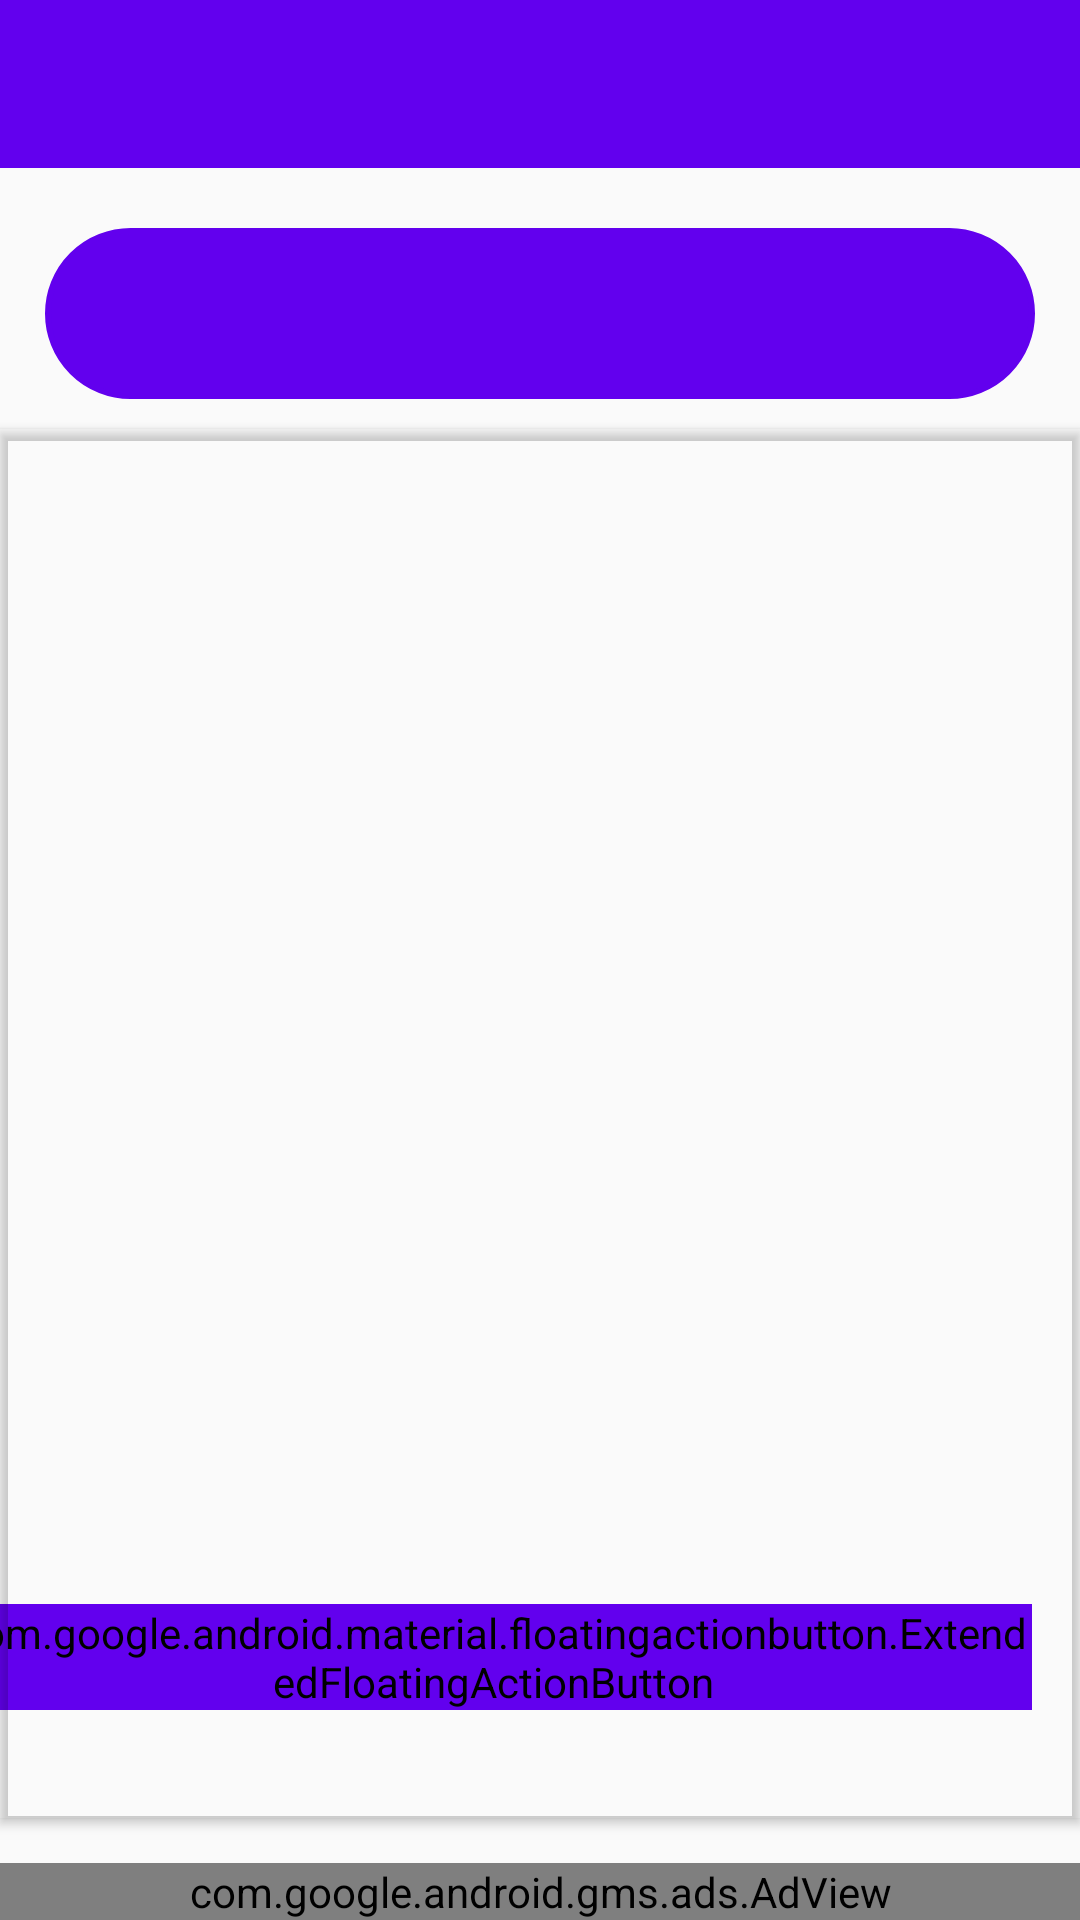

The Android layout XML behind this screen, and the referenced resources:
<!-- AndroidManifest.xml: application theme Theme.AppCompat.Light -->
<!-- res/layout/liste_resultat.xml -->
<?xml version="1.0" encoding="utf-8"?>
<androidx.constraintlayout.widget.ConstraintLayout
    xmlns:android="http://schemas.android.com/apk/res/android"
    xmlns:app="http://schemas.android.com/apk/res-auto"
    xmlns:tools="http://schemas.android.com/tools"
    android:layout_width="match_parent"
    android:layout_height="match_parent"
    android:clipToPadding="false"
    android:clipChildren="false"
   >
    <include layout="@layout/myapppbar"    >
    </include>

    <TextView
        android:layout_width="match_parent"
        android:layout_height="wrap_content"
        android:id="@+id/TxtDetailTournoi1"
        android:gravity="center"
        app:layout_constraintTop_toBottomOf="@+id/mySuperToolBar"

        android:layout_marginTop="20dp"
        android:padding="15dp"
        android:layout_marginLeft="15dp"
        android:layout_marginRight="15dp"
        android:textColor="@color/white"
        android:layout_gravity="top"
        android:background="@drawable/titre_page"
        android:text=""
        android:textSize="20sp" />
    <androidx.recyclerview.widget.RecyclerView
        android:id="@+id/recyclerResultat"
        android:layout_width="match_parent"
        android:layout_height="0dp"
        android:layout_marginTop="10dp"
        android:background="@null"
        android:elevation="2dp"
        android:overScrollMode="never"
        android:outlineProvider="bounds"
        android:layout_marginBottom="15dp"
        app:layout_constrainedHeight="true"
        app:layout_behavior="@string/appbar_scrolling_view_behavior"
        app:layout_constraintBottom_toTopOf="@id/adViewR"
        app:layout_constraintTop_toBottomOf="@id/TxtDetailTournoi1"
        app:layout_constraintVertical_bias="0.0"
        tools:layout_editor_absoluteX="0dp" />

    <com.google.android.material.floatingactionbutton.ExtendedFloatingActionButton
        android:id="@+id/addResultat"
        android:layout_width="wrap_content"
        android:layout_height="wrap_content"
        android:tint="@color/white"
        android:textColor="@color/white"
        android:backgroundTint="@color/colorPrimary"
        app:layout_constraintBottom_toBottomOf="parent"
        app:layout_constraintRight_toRightOf="parent"
        android:layout_marginEnd="16dp"
        android:textColorHint="@color/white"
        android:text=" Resultat"
        android:layout_marginBottom="70dp"
        android:contentDescription="jjjj"
        android:drawableLeft="@drawable/ic_baseline_add_circle_24"
        />



    <com.google.android.gms.ads.AdView
        xmlns:ads="http://schemas.android.com/apk/res-auto"
        android:id="@+id/adViewR"
        android:layout_width="match_parent"
        android:layout_height="wrap_content"
        android:layout_centerHorizontal="true"
        android:layout_alignParentBottom="true"
        ads:adSize="BANNER"
        ads:layout_constraintBottom_toBottomOf="parent"
        ads:adUnitId="ca-app-pub-3940256099942544/6300978111">
    </com.google.android.gms.ads.AdView>
</androidx.constraintlayout.widget.ConstraintLayout>
<!-- res/layout/myapppbar.xml (included above) -->
<?xml version="1.0" encoding="utf-8"?>
<androidx.appcompat.widget.Toolbar xmlns:android="http://schemas.android.com/apk/res/android"
    android:layout_width="match_parent"
    android:layout_height="?attr/actionBarSize"
    android:background="@color/colorPrimary"
    android:id="@+id/mySuperToolBar"
    android:theme="@style/ThemeOverlay.AppCompat.Dark"
    >



</androidx.appcompat.widget.Toolbar>
<!-- resources referenced by this layout -->
<resources>
  <color name="colorPrimary">@color/purple_500</color>
  <color name="white">#FFFFFFFF</color>
  <!-- drawable ic_baseline_add_circle_24 (drawable) -->
  <vector android:height="24dp" android:tint="#00E5FF"
      android:viewportHeight="24" android:viewportWidth="24"
      android:width="24dp" xmlns:android="http://schemas.android.com/apk/res/android">
      <path android:fillColor="@android:color/white" android:pathData="M12,2C6.48,2 2,6.48 2,12s4.48,10 10,10 10,-4.48 10,-10S17.52,2 12,2zM17,13h-4v4h-2v-4L7,13v-2h4L11,7h2v4h4v2z"/>
  </vector>
  <!-- drawable titre_page (drawable) -->
  <?xml version="1.0" encoding="utf-8"?>
  <shape
      xmlns:android="http://schemas.android.com/apk/res/android"
      android:shape="rectangle">
      <corners android:radius="50dp" />
      
      <stroke android:width="2dp" android:color="@color/colorPrimary" />
      
      <solid android:color="@color/colorPrimary" />
  </shape>
  <color name="purple_500">#FF6200EE</color>
</resources>
